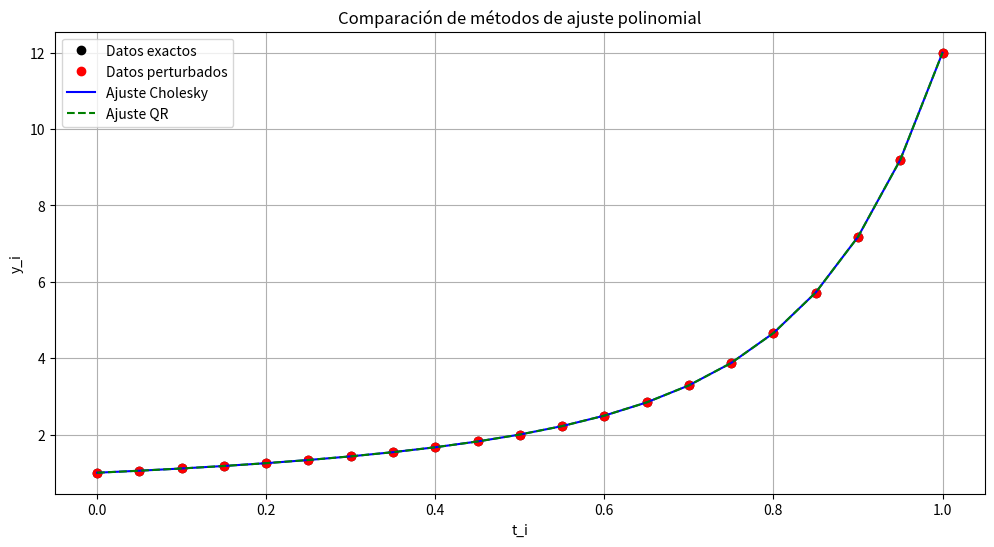

Recreate this plot in Python.
#Ejercicio 25
import numpy as np
import matplotlib.pyplot as plt
from numpy.linalg import norm, cholesky, qr, solve

# Definimos los parámetros
m = 21  # número de puntos de datos
n = 12  # grado del polinomio + 1 (grado n-1)
epsilon = 1e-10  # magnitud de la perturbación

# Vamos a genarar los puntos t_i uniformemente espaciados en [0,1]
t_i = np.linspace(0, 1, m)

# Definimos la matriz de Vandermonde para el ajuste polinomial
A = np.vander(t_i, n, increasing=True)

# Damos los valores "exactos" y_i (sin perturbación)
x_exact = np.ones(n)  # coeficientes exactos (todos 1)
y_exact = A @ x_exact

# Definimos la perturbación aleatoria
np.random.seed(42)  # Para reproducibilidad
u_i = np.random.rand(m)
perturbacion = (2 * u_i - 1) * epsilon
y_i = y_exact + perturbacion

# Método 1: Ecuaciones Normales con Factorización de Cholesky

# Formamos el sistema normal A^T A x = A^T y
ATA = A.T @ A
ATy = A.T @ y_i

try:
    # Hacemos la factorización de Cholesky
    L = cholesky(ATA)
    # Resolvemos para L L^T x = A^T y en dos pasos
    y = solve(L, ATy)
    x_cholesky = solve(L.T, y)
except np.linalg.LinAlgError:
    print("La matriz A^T A no es definida positiva para Cholesky")
    x_cholesky = np.linalg.solve(ATA, ATy)  # Usamos solver general si Cholesky falla

# Método 2: Factorización QR

Q, R = qr(A, mode='reduced')  # Factorizamos QR reducida
x_qr = solve(R, Q.T @ y_i)

# Calculamos los errores
error_cholesky = norm(x_cholesky - x_exact)
error_qr = norm(x_qr - x_exact)

# Evaluaamos los polinomios ajustados en puntos t_i
y_cholesky = A @ x_cholesky
y_qr = A @ x_qr

# Resultados
print("Coeficientes exactos:", x_exact)
print("\nCoeficientes por Ecuaciones Normales (Cholesky):", x_cholesky)
print("Error:", error_cholesky)
print("\nCoeficientes por Factorización QR:", x_qr)
print("Error:", error_qr)

# Graficamos para ver los ajustes
plt.figure(figsize=(12, 6))
plt.plot(t_i, y_exact, 'ko', label='Datos exactos')
plt.plot(t_i, y_i, 'ro', label='Datos perturbados')
plt.plot(t_i, y_cholesky, 'b-', label='Ajuste Cholesky')
plt.plot(t_i, y_qr, 'g--', label='Ajuste QR')
plt.legend()
plt.title('Comparación de métodos de ajuste polinomial')
plt.xlabel('t_i')
plt.ylabel('y_i')
plt.grid(True)
plt.show()